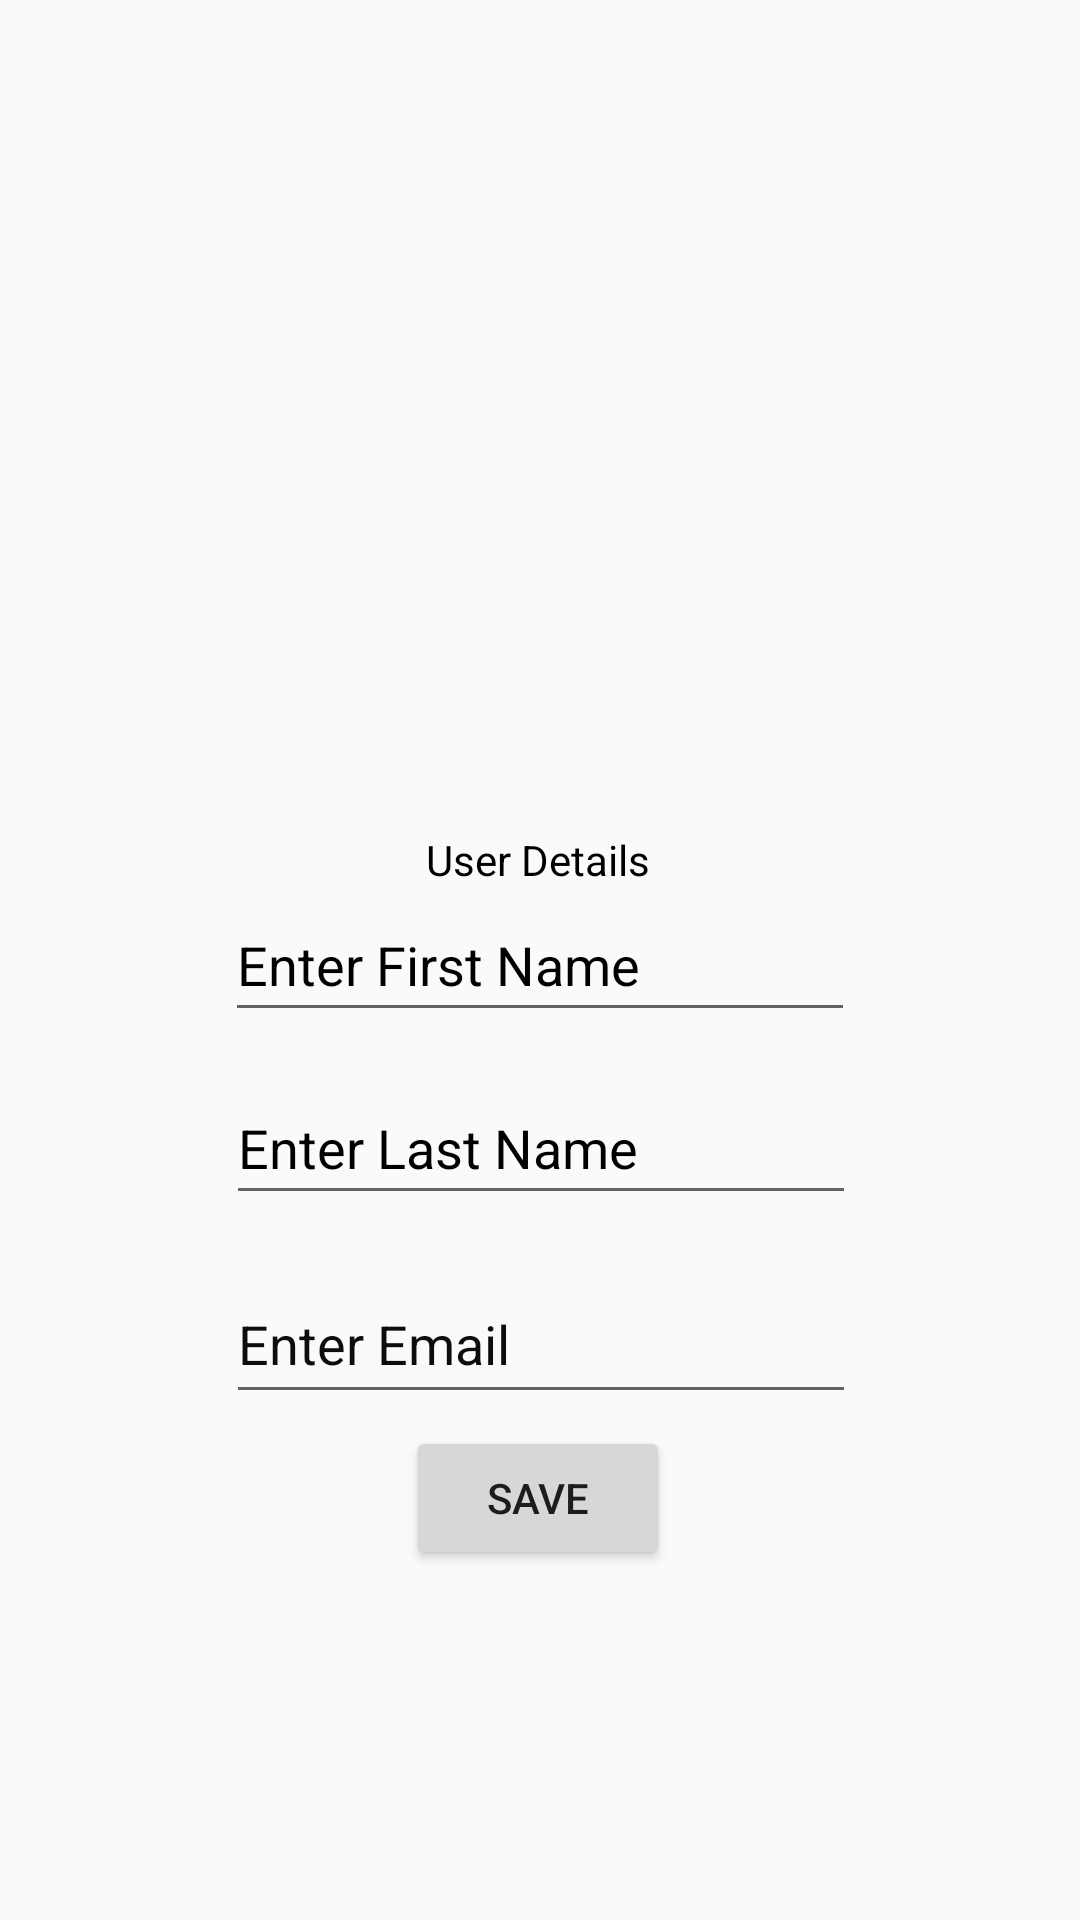

The Android layout XML behind this screen, and the referenced resources:
<!-- AndroidManifest.xml: application theme AppTheme -->
<!-- res/layout/activity_userdetails.xml -->
<?xml version="1.0" encoding="utf-8"?>
<androidx.constraintlayout.widget.ConstraintLayout xmlns:android="http://schemas.android.com/apk/res/android"
    xmlns:app="http://schemas.android.com/apk/res-auto"
    xmlns:tools="http://schemas.android.com/tools"
    android:layout_width="match_parent"
    android:layout_height="match_parent"
    tools:context=".userdetails">

    <Button
        android:id="@+id/save"
        android:layout_width="wrap_content"
        android:layout_height="wrap_content"
        android:text="Save"
        app:layout_constraintBottom_toBottomOf="parent"
        app:layout_constraintEnd_toEndOf="parent"
        app:layout_constraintHorizontal_bias="0.498"
        app:layout_constraintStart_toStartOf="parent"
        app:layout_constraintTop_toTopOf="parent"
        app:layout_constraintVertical_bias="0.803"
        tools:ignore="VisualLintOverlap" />



    <TextView
        android:id="@+id/text0"
        android:layout_width="wrap_content"
        android:layout_height="wrap_content"
        android:text="User Details"
        android:textColor="#000000"
        app:layout_constraintBottom_toBottomOf="parent"
        app:layout_constraintEnd_toEndOf="parent"
        app:layout_constraintHorizontal_bias="0.498"
        app:layout_constraintStart_toStartOf="parent"
        app:layout_constraintTop_toTopOf="parent"
        app:layout_constraintVertical_bias="0.446" />

    <EditText
        android:id="@+id/uemail"
        android:layout_width="210dp"
        android:layout_height="50dp"
        android:autofillHints=""
        android:hint="Enter Email"
        android:inputType="textEmailAddress"
        android:outlineSpotShadowColor="#000000"
        android:shadowColor="#000000"
        android:textColor="#130E0E"
        android:textColorHighlight="#000000"
        android:textColorHint="#0E0C0C"
        android:textColorLink="#000000"
        app:layout_constraintBottom_toBottomOf="parent"
        app:layout_constraintEnd_toEndOf="parent"
        app:layout_constraintHorizontal_bias="0.502"
        app:layout_constraintStart_toStartOf="parent"
        app:layout_constraintTop_toTopOf="parent"
        app:layout_constraintVertical_bias="0.714"
        tools:ignore="SpeakableTextPresentCheck" />

    <EditText
        android:id="@+id/userfirst"
        android:layout_width="wrap_content"
        android:layout_height="wrap_content"
        android:ems="10"
        android:hint="Enter First Name"
        android:inputType="textPersonName"
        android:minHeight="48dp"
        android:textColor="#000000"
        android:textColorHighlight="#040202"
        android:textColorHint="#000000"
        android:textColorLink="#000000"
        app:layout_constraintBottom_toBottomOf="parent"
        app:layout_constraintEnd_toEndOf="parent"
        app:layout_constraintStart_toStartOf="parent"
        app:layout_constraintTop_toTopOf="parent" />

    <EditText
        android:id="@+id/usersur"
        android:layout_width="wrap_content"
        android:layout_height="wrap_content"
        android:ems="10"
        android:hint="Enter Last Name"
        android:inputType="textPersonName"
        android:minHeight="48dp"
        android:textColor="#000000"
        android:textColorHighlight="#000000"
        android:textColorHint="#000000"
        android:textColorLink="#000000"
        app:layout_constraintBottom_toBottomOf="parent"
        app:layout_constraintEnd_toEndOf="parent"
        app:layout_constraintHorizontal_bias="0.502"
        app:layout_constraintStart_toStartOf="parent"
        app:layout_constraintTop_toTopOf="parent"
        app:layout_constraintVertical_bias="0.603" />

</androidx.constraintlayout.widget.ConstraintLayout>
<!-- resources referenced by this layout -->
<resources>
  <style name="AppTheme" parent="Theme.AppCompat.Light.NoActionBar">
          
          <item name="colorPrimary">@color/colorPrimary</item>
          <item name="colorPrimaryDark">@color/colorPrimaryDark</item>
          <item name="colorAccent">@color/colorAccent</item>
          <item name="android:statusBarColor" tools:targertApi="1">#000000</item>
      </style>
  <color name="colorPrimary">#6200EE</color>
  <color name="colorPrimaryDark">#3700B3</color>
  <color name="colorAccent">#03DAC5</color>
</resources>
